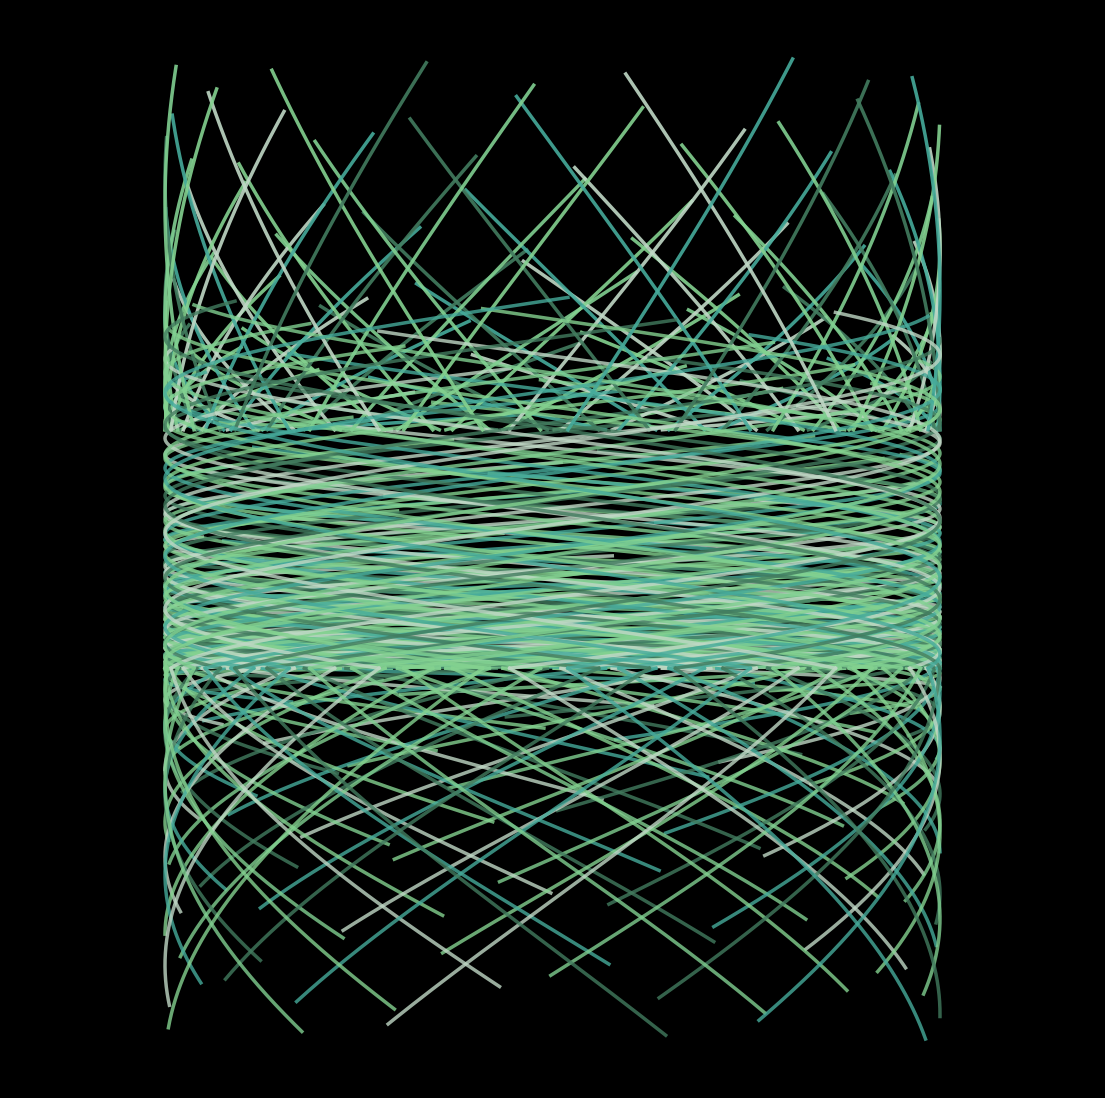

The matplotlib source for this figure: (Note: this script raises an exception after producing the figure.)
import matplotlib.pylab as plt
import numpy as np
import pandas as pd
import seaborn as sns
from math import cos, sin,log,tan,gamma,pi,exp,sqrt
p = plt.figure(figsize=(14,14),facecolor='black',dpi=400)
p = plt.axis('off')
p = plt.xlim(-1.4,1.4)
colors=['#c0d8c6','#84d290','#80d091','#427c5f','#46ab9b']*100
for z in range(2,100):
    plt.plot([cos(z+y) for y in np.linspace(0,2*pi,400)],
             [y*z for y in np.linspace(0,2*pi,400)],
             lw=2.5,color=colors[z],alpha=0.8)
    plt.plot([cos(z+0.2*y) for y in np.linspace(0,2*pi,400)],
             [-y*z for y in np.linspace(0,2*pi,400)],
             lw=2.5,color=colors[z],alpha=0.8)
    plt.plot([cos(z+0.1*y) for y in np.linspace(0,2*pi,400)],
             [y*z+400 for y in np.linspace(0,2*pi,400)],
             lw=2.5,color=colors[z],alpha=0.9)
plt.savefig(f'C:/Users/<user>/Pictures/RandomPlots/20012020.png',facecolor='black')